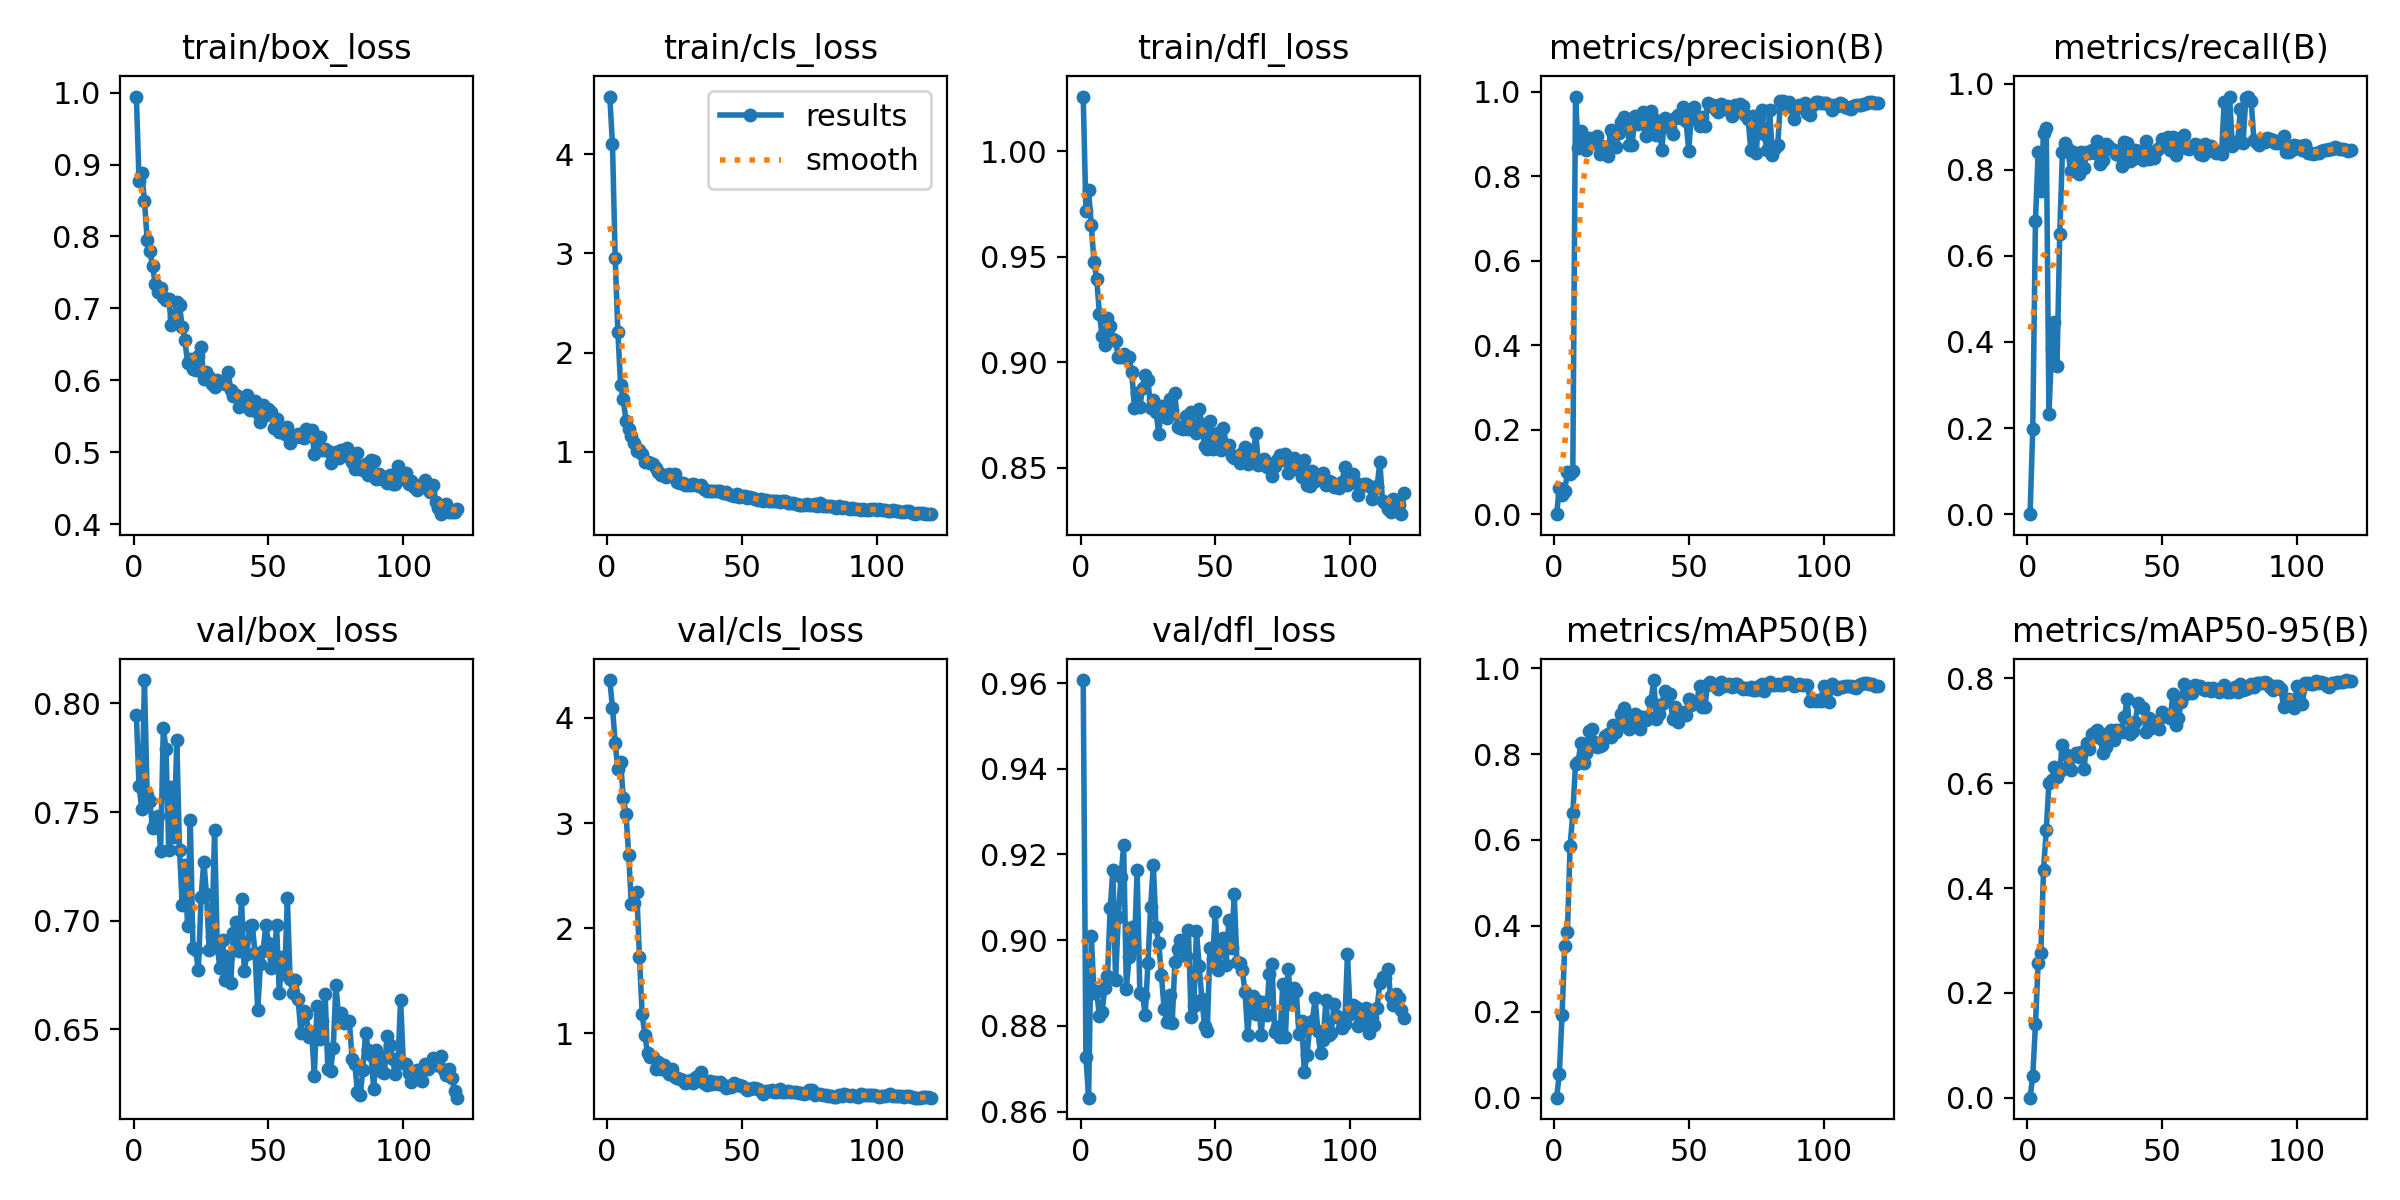

The file beside this chart, header and first rows:
epoch, time, train/box_loss, train/cls_loss, train/dfl_loss, metrics/precision(B), metrics/recall(B), metrics/mAP50(B), metrics/mAP50-95(B), val/box_loss, val/cls_loss, val/dfl_loss, lr/pg0, lr/pg1, lr/pg2
1, 1.685, 0.9946, 4.579, 1.026, 0, 0, 0, 0, 0.7946, 4.359, 0.9607, 4.734e-05, 4.734e-05, 4.734e-05
2, 3.332, 0.8776, 4.098, 0.9715, 0.06226, 0.1982, 0.05523, 0.04133, 0.7621, 4.096, 0.8727, 9.91155e-05, 9.91155e-05, 9.91155e-05
3, 5.004, 0.8883, 2.951, 0.9814, 0.04429, 0.6817, 0.1917, 0.1397, 0.7512, 3.763, 0.8632, 0.00015, 0.00015, 0.00015
4, 6.691, 0.8499, 2.212, 0.9648, 0.05577, 0.8415, 0.3526, 0.2575, 0.8108, 3.509, 0.9011, 0.0002001, 0.0002001, 0.0002001
5, 8.318, 0.7954, 1.675, 0.9474, 0.09868, 0.7498, 0.3865, 0.2758, 0.758, 3.581, 0.8877, 0.0002492, 0.0002492, 0.0002492
6, 9.941, 0.7797, 1.528, 0.9394, 0.09523, 0.8863, 0.5864, 0.4354, 0.7552, 3.241, 0.8881, 0.0002975, 0.0002975, 0.0002975
7, 11.57, 0.7586, 1.316, 0.923, 0.1026, 0.8972, 0.6619, 0.51, 0.7428, 3.089, 0.8822, 0.000345, 0.000345, 0.000345
8, 13.18, 0.7338, 1.233, 0.9122, 0.9882, 0.2328, 0.7776, 0.6008, 0.745, 2.701, 0.8833, 0.0003915, 0.0003915, 0.0003915
9, 14.81, 0.7228, 1.162, 0.9083, 0.8665, 0.383, 0.7822, 0.6067, 0.7483, 2.228, 0.8889, 0.0004372, 0.0004372, 0.0004372
10, 16.42, 0.7289, 1.095, 0.9209, 0.9071, 0.446, 0.8266, 0.6311, 0.7323, 2.239, 0.8916, 0.0004821, 0.0004821, 0.0004821
11, 18.04, 0.7163, 1.008, 0.9169, 0.8704, 0.3453, 0.7785, 0.6121, 0.7888, 2.344, 0.9074, 0.0004826, 0.0004826, 0.0004826
12, 19.66, 0.711, 1.018, 0.911, 0.8616, 0.6511, 0.8021, 0.6235, 0.7788, 1.725, 0.9163, 0.0004783, 0.0004783, 0.0004783
13, 21.27, 0.7127, 0.9751, 0.9098, 0.8911, 0.8406, 0.8539, 0.673, 0.7323, 1.183, 0.8908, 0.0004739, 0.0004739, 0.0004739
14, 22.89, 0.6774, 0.9015, 0.9025, 0.8778, 0.862, 0.8588, 0.6563, 0.7615, 0.9843, 0.9053, 0.0004696, 0.0004696, 0.0004696
15, 24.64, 0.6882, 0.8939, 0.9026, 0.8853, 0.8486, 0.8273, 0.6312, 0.7386, 0.8133, 0.9148, 0.0004652, 0.0004652, 0.0004652
16, 26.25, 0.7083, 0.8867, 0.904, 0.8947, 0.7971, 0.8158, 0.6245, 0.7831, 0.7755, 0.9222, 0.0004609, 0.0004609, 0.0004609
17, 27.87, 0.7043, 0.8794, 0.9018, 0.8526, 0.8409, 0.8188, 0.6515, 0.7327, 0.7763, 0.8887, 0.0004566, 0.0004566, 0.0004566
18, 29.48, 0.6745, 0.8365, 0.9022, 0.8703, 0.819, 0.8203, 0.6577, 0.7074, 0.6655, 0.896, 0.0004522, 0.0004522, 0.0004522
19, 31.08, 0.6555, 0.793, 0.8953, 0.8583, 0.7898, 0.8415, 0.6494, 0.7254, 0.7312, 0.903, 0.0004479, 0.0004479, 0.0004479
20, 32.7, 0.6236, 0.7627, 0.8784, 0.8474, 0.8404, 0.8462, 0.6606, 0.6974, 0.6652, 0.8982, 0.0004436, 0.0004436, 0.0004436
21, 34.31, 0.6298, 0.7721, 0.8853, 0.9091, 0.8038, 0.8394, 0.6266, 0.7465, 0.703, 0.9165, 0.0004392, 0.0004392, 0.0004392
22, 35.92, 0.6163, 0.7454, 0.8787, 0.8986, 0.8414, 0.8666, 0.6765, 0.6874, 0.6514, 0.8876, 0.0004349, 0.0004349, 0.0004349
23, 37.54, 0.6144, 0.7768, 0.8879, 0.8696, 0.8383, 0.8504, 0.6659, 0.6864, 0.613, 0.8872, 0.0004305, 0.0004305, 0.0004305
24, 39.15, 0.6341, 0.7605, 0.8941, 0.9022, 0.8457, 0.8707, 0.6931, 0.6773, 0.6582, 0.8826, 0.0004262, 0.0004262, 0.0004262
25, 40.76, 0.6458, 0.7758, 0.8914, 0.9274, 0.8381, 0.8937, 0.6985, 0.7108, 0.5859, 0.8946, 0.0004219, 0.0004219, 0.0004219
26, 42.39, 0.6011, 0.6937, 0.8781, 0.9407, 0.8672, 0.9072, 0.7008, 0.7272, 0.5766, 0.9077, 0.0004175, 0.0004175, 0.0004175
27, 44, 0.611, 0.6888, 0.8822, 0.9313, 0.8134, 0.883, 0.6857, 0.7125, 0.5705, 0.9175, 0.0004132, 0.0004132, 0.0004132
28, 45.61, 0.6052, 0.6821, 0.8765, 0.8741, 0.8228, 0.859, 0.6587, 0.6867, 0.553, 0.903, 0.0004088, 0.0004088, 0.0004088
29, 47.21, 0.5944, 0.668, 0.866, 0.8739, 0.8609, 0.8721, 0.6692, 0.6926, 0.5273, 0.8994, 0.0004045, 0.0004045, 0.0004045
30, 48.81, 0.5904, 0.6648, 0.8791, 0.941, 0.8554, 0.8933, 0.6961, 0.7416, 0.5399, 0.8919, 0.0004002, 0.0004002, 0.0004002
31, 50.51, 0.6009, 0.6703, 0.878, 0.9224, 0.8475, 0.888, 0.7026, 0.6881, 0.5591, 0.884, 0.0003958, 0.0003958, 0.0003958
32, 52.13, 0.5972, 0.6739, 0.8736, 0.9325, 0.8449, 0.8573, 0.683, 0.6781, 0.5288, 0.8808, 0.0003915, 0.0003915, 0.0003915
33, 53.73, 0.599, 0.6698, 0.8823, 0.9523, 0.8359, 0.8864, 0.7024, 0.6913, 0.5862, 0.8871, 0.0003871, 0.0003871, 0.0003871
34, 55.34, 0.5949, 0.6596, 0.8774, 0.8957, 0.8345, 0.8797, 0.7013, 0.6725, 0.5664, 0.8807, 0.0003828, 0.0003828, 0.0003828
35, 56.94, 0.6116, 0.6679, 0.8854, 0.9173, 0.8097, 0.8863, 0.6987, 0.6837, 0.6297, 0.8949, 0.0003785, 0.0003785, 0.0003785
36, 58.55, 0.5864, 0.6244, 0.8693, 0.9541, 0.864, 0.9236, 0.7272, 0.6712, 0.5251, 0.898, 0.0003741, 0.0003741, 0.0003741
37, 60.16, 0.5781, 0.6072, 0.8687, 0.9355, 0.8623, 0.9723, 0.7609, 0.6945, 0.5123, 0.9001, 0.0003698, 0.0003698, 0.0003698
38, 61.8, 0.5789, 0.6105, 0.8683, 0.8963, 0.8207, 0.8808, 0.6937, 0.6996, 0.5504, 0.8996, 0.0003654, 0.0003654, 0.0003654
39, 63.4, 0.5626, 0.6087, 0.8744, 0.927, 0.8247, 0.8938, 0.6995, 0.6861, 0.5187, 0.8962, 0.0003611, 0.0003611, 0.0003611
40, 65.01, 0.5696, 0.6054, 0.8683, 0.861, 0.8456, 0.9158, 0.7174, 0.7101, 0.5365, 0.9025, 0.0003568, 0.0003568, 0.0003568
41, 66.62, 0.5673, 0.6035, 0.8762, 0.938, 0.8438, 0.9466, 0.7523, 0.6769, 0.5234, 0.882, 0.0003524, 0.0003524, 0.0003524
42, 68.22, 0.5797, 0.604, 0.8689, 0.9238, 0.84, 0.9404, 0.746, 0.6846, 0.5424, 0.8846, 0.0003481, 0.0003481, 0.0003481
43, 69.83, 0.558, 0.584, 0.8666, 0.914, 0.8239, 0.9394, 0.7432, 0.6975, 0.5128, 0.9021, 0.0003437, 0.0003437, 0.0003437
44, 71.43, 0.5646, 0.5991, 0.8776, 0.8999, 0.868, 0.8822, 0.698, 0.6978, 0.48, 0.8939, 0.0003394, 0.0003394, 0.0003394
45, 73.04, 0.5705, 0.5785, 0.8705, 0.9364, 0.8255, 0.9093, 0.7248, 0.6854, 0.4971, 0.8862, 0.0003351, 0.0003351, 0.0003351
46, 74.66, 0.5542, 0.5629, 0.8604, 0.9443, 0.8415, 0.8748, 0.7052, 0.6587, 0.4922, 0.88, 0.0003307, 0.0003307, 0.0003307
47, 76.26, 0.5415, 0.5512, 0.859, 0.9381, 0.8284, 0.897, 0.7196, 0.68, 0.5282, 0.8788, 0.0003264, 0.0003264, 0.0003264
48, 77.97, 0.566, 0.5794, 0.8721, 0.9627, 0.8461, 0.8955, 0.7103, 0.6861, 0.5106, 0.8982, 0.000322, 0.000322, 0.000322
49, 79.58, 0.5512, 0.5488, 0.859, 0.93, 0.8506, 0.8917, 0.7038, 0.6979, 0.5055, 0.8957, 0.0003177, 0.0003177, 0.0003177
50, 81.19, 0.5599, 0.561, 0.8658, 0.8585, 0.871, 0.929, 0.7356, 0.6898, 0.4975, 0.9065, 0.0003134, 0.0003134, 0.0003134
51, 82.81, 0.5556, 0.5582, 0.8663, 0.9547, 0.8605, 0.9141, 0.729, 0.6782, 0.486, 0.8931, 0.000309, 0.000309, 0.000309
52, 84.42, 0.5337, 0.5362, 0.8586, 0.9638, 0.8754, 0.9186, 0.7257, 0.6802, 0.4662, 0.8975, 0.0003047, 0.0003047, 0.0003047
53, 86.03, 0.5466, 0.5441, 0.869, 0.9327, 0.8457, 0.9222, 0.7253, 0.6981, 0.4683, 0.9006, 0.0003003, 0.0003003, 0.0003003
54, 87.65, 0.5286, 0.5408, 0.8609, 0.9188, 0.8771, 0.958, 0.7711, 0.6667, 0.4778, 0.8943, 0.000296, 0.000296, 0.000296
55, 89.27, 0.5332, 0.5261, 0.8608, 0.9403, 0.8341, 0.9093, 0.7117, 0.6832, 0.4813, 0.9047, 0.0002917, 0.0002917, 0.0002917
56, 90.87, 0.5248, 0.5158, 0.8556, 0.9189, 0.8669, 0.9097, 0.7237, 0.6754, 0.4756, 0.8981, 0.0002873, 0.0002873, 0.0002873
57, 92.49, 0.5348, 0.5268, 0.8547, 0.9732, 0.8741, 0.963, 0.7545, 0.7104, 0.4518, 0.9107, 0.000283, 0.000283, 0.000283
58, 94.09, 0.5133, 0.5087, 0.8557, 0.966, 0.8806, 0.9685, 0.7889, 0.673, 0.4243, 0.895, 0.0002786, 0.0002786, 0.0002786
59, 95.71, 0.5203, 0.5117, 0.852, 0.9678, 0.8505, 0.9596, 0.7696, 0.6669, 0.4487, 0.8947, 0.0002743, 0.0002743, 0.0002743
60, 97.31, 0.5215, 0.5097, 0.8568, 0.9556, 0.8474, 0.9564, 0.7832, 0.6726, 0.4505, 0.8929, 0.00027, 0.00027, 0.00027
... 60 more rows
